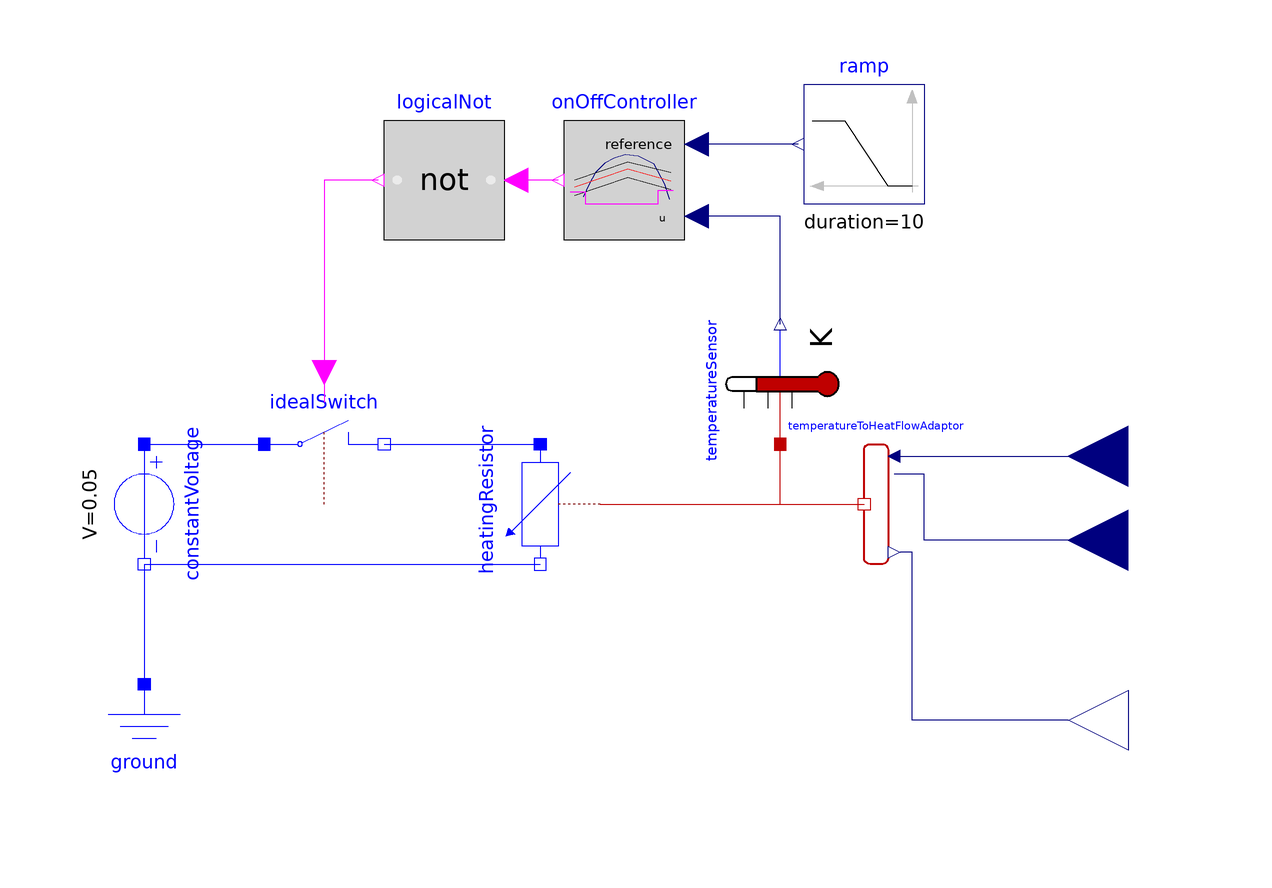

Above is the diagram view of the following Modelica model: its components placed by their Placement annotations and its connect equations drawn as lines.

model ControlledTemperatureCoupled "Control temperature of a resistor"
  extends Modelica.Icons.Example;
  parameter Modelica.SIunits.Temperature TAmb(displayUnit="degC") = 293.15
    "Ambient Temperature";
  parameter Modelica.SIunits.TemperatureDifference TDif = 2
    "Error in Temperature";
  output Modelica.SIunits.Temperature TRes(displayUnit="degC") = heatingResistor.T_heatPort
    "Resulting Temperature";
  Modelica.Electrical.Analog.Basic.Ground ground
                              annotation (Placement(transformation(extent={
            {-100,-100},{-80,-80}})));
  Modelica.Electrical.Analog.Sources.ConstantVoltage constantVoltage(V=0.05)
                                                        annotation (Placement(
        transformation(
        origin={-90,-50},
        extent={{-10,-10},{10,10}},
        rotation=270)));
  Modelica.Electrical.Analog.Basic.HeatingResistor heatingResistor(
    R_ref=10,
    T_ref=293.15,
    alpha=1/255, useHeatPort = true) annotation (Placement(visible = true, transformation(origin = {-24, -50}, extent = {{-10, 10}, {10, -10}}, rotation = 270)));
  Modelica.Electrical.Analog.Ideal.IdealOpeningSwitch idealSwitch
        annotation (Placement(transformation(extent={{-70,-50},{-50,-30}})));
  Modelica.Blocks.Sources.Ramp ramp(
    
    duration=10,height=25,
    offset= 298.15,
    startTime=2) annotation (Placement(visible = true, transformation(extent = {{40, 0}, {20, 20}}, rotation = 0)));
  Modelica.Blocks.Logical.OnOffController onOffController(bandwidth=TDif)
    annotation (Placement(visible = true, transformation(extent = {{0, -6}, {-20, 14}}, rotation = 0)));
  Modelica.Blocks.Logical.Not logicalNot
                                   annotation (Placement(visible = true, transformation(extent = {{-30, -6}, {-50, 14}}, rotation = 0)));
  Modelica.Thermal.HeatTransfer.Components.GeneralTemperatureToHeatFlowAdaptor temperatureToHeatFlowAdaptor(use_pder = true)  annotation(
    Placement(visible = true, transformation(origin = {32, -50}, extent = {{10, -10}, {-10, 10}}, rotation = 0)));
  Modelica.Blocks.Interfaces.RealInput dTin annotation(
    Placement(visible = true, transformation(origin = {74, -56}, extent = {{10, -10}, {-10, 10}}, rotation = 0)));
  Modelica.Blocks.Interfaces.RealInput Tin annotation(
    Placement(visible = true, transformation(origin = {74, -42}, extent = {{10, -10}, {-10, 10}}, rotation = 0)));
  Modelica.Thermal.HeatTransfer.Sensors.TemperatureSensor temperatureSensor annotation(
    Placement(visible = true, transformation(origin = {16, -30}, extent = {{-10, -10}, {10, 10}}, rotation = 90)));
  Modelica.Blocks.Interfaces.RealOutput Qout annotation(
    Placement(visible = true, transformation(origin = {64, -86}, extent = {{-10, -10}, {10, 10}}, rotation = 180), iconTransformation(origin = {74, -86}, extent = {{-10, -10}, {10, 10}}, rotation = 0)));
equation
  connect(constantVoltage.n, heatingResistor.n) annotation(
    Line(points = {{-90, -60}, {-24, -60}}, color = {0, 0, 255}));
  connect(constantVoltage.n, ground.p) annotation(
    Line(points = {{-90, -60}, {-90, -80}}, color = {0, 0, 255}));
  connect(constantVoltage.p, idealSwitch.p) annotation(
    Line(points = {{-90, -40}, {-70, -40}}, color = {0, 0, 255}));
  connect(idealSwitch.n, heatingResistor.p) annotation(
    Line(points = {{-50, -40}, {-24, -40}}, color = {0, 0, 255}));
  connect(ramp.y, onOffController.reference) annotation(
    Line(points = {{19, 10}, {2, 10}}, color = {0, 0, 127}));
  connect(onOffController.y, logicalNot.u) annotation(
    Line(points = {{-21, 4}, {-28, 4}}, color = {255, 0, 255}));
  connect(logicalNot.y, idealSwitch.control) annotation(
    Line(points = {{-51, 4}, {-60, 4}, {-60, -33}}, color = {255, 0, 255}));
  connect(heatingResistor.heatPort, temperatureToHeatFlowAdaptor.heatPort) annotation(
    Line(points = {{-14, -50}, {30, -50}}, color = {191, 0, 0}));
  connect(dTin, temperatureToHeatFlowAdaptor.pder) annotation(
    Line(points = {{74, -56}, {40, -56}, {40, -45}, {35, -45}}, color = {0, 0, 127}));
  connect(temperatureToHeatFlowAdaptor.p, Tin) annotation(
    Line(points = {{35, -42}, {74, -42}}, color = {0, 0, 127}));
  connect(heatingResistor.heatPort, temperatureSensor.port) annotation(
    Line(points = {{-14, -50}, {16, -50}, {16, -40}}, color = {191, 0, 0}));
  connect(temperatureSensor.T, onOffController.u) annotation(
    Line(points = {{16, -20}, {16, -2}, {2, -2}}, color = {0, 0, 127}));
  connect(Qout, temperatureToHeatFlowAdaptor.f) annotation(
    Line(points = {{64, -86}, {38, -86}, {38, -58}, {36, -58}}, color = {0, 0, 127}));
  annotation (Documentation(info="<html>
<p>
A constant voltage of 10 V is applied to a
temperature dependent resistor of 10*(1+(T-20C)/(235+20C)) Ohms,
whose losses v**2/r are dissipated via a
thermal conductance of 0.1 W/K to ambient temperature 20 degree C.
The resistor is assumed to have a thermal capacity of 1 J/K,
having ambient temperature at the beginning of the experiment.
The temperature of this heating resistor is held by an OnOff-controller
at reference temperature within a given bandwidth +/- 1 K
by switching on and off the voltage source.
The reference temperature starts at 25 degree C
and rises between t = 2 and 8 seconds linear to 50 degree C.
An appropriate simulating time would be 10 seconds.
</p>
</html>"),        experiment(StopTime=10, Interval=0.001));
end ControlledTemperatureCoupled;